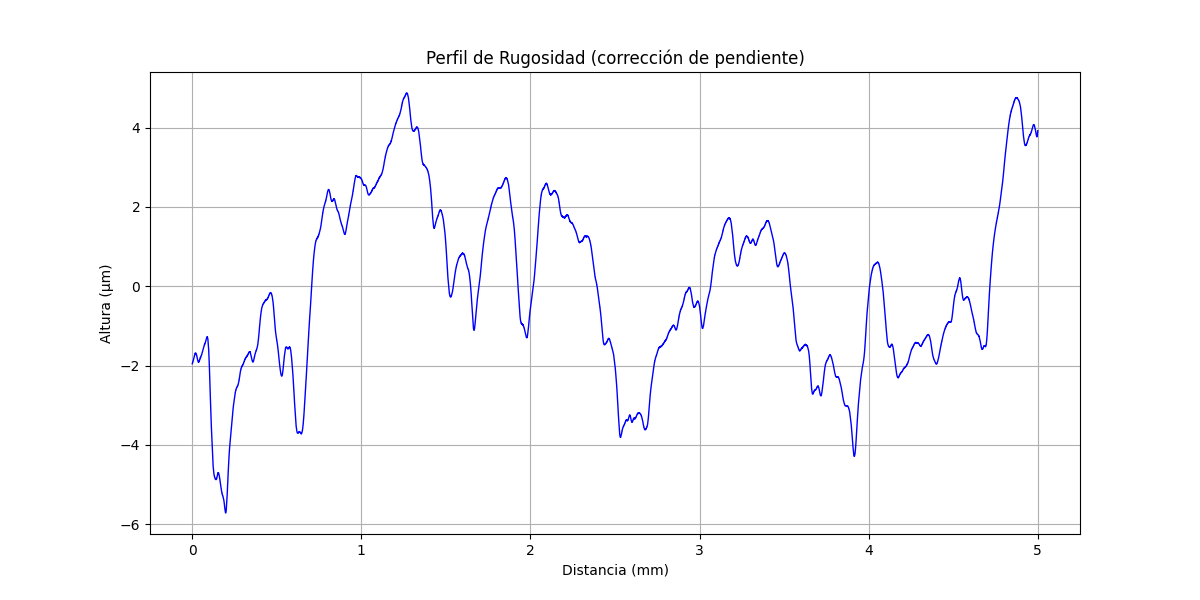

The table this chart was drawn from, first rows:
x (mm), altura (µm)
0.000000000, -1.955
0.0002441, -1.951
0.0004882, -1.947
0.0007322, -1.943
0.0009763, -1.943
0.00122, -1.935
0.001465, -1.935
0.001709, -1.936
0.001953, -1.932
0.002197, -1.928
0.002441, -1.92
0.002685, -1.92
0.002929, -1.912
0.003173, -1.912
0.003417, -1.908
0.003661, -1.905
0.003905, -1.901
0.004149, -1.901
0.004393, -1.897
0.004638, -1.893
0.004882, -1.889
0.005126, -1.885
0.00537, -1.877
0.005614, -1.877
0.005858, -1.874
0.006102, -1.87
0.006346, -1.866
0.00659, -1.862
0.006834, -1.862
0.007078, -1.854
0.007322, -1.854
0.007567, -1.846
0.007811, -1.842
0.008055, -1.839
0.008299, -1.835
0.008543, -1.827
0.008787, -1.827
0.009031, -1.819
0.009275, -1.815
0.009519, -1.811
0.009763, -1.807
0.01001, -1.803
0.01025, -1.796
0.0105, -1.796
0.01074, -1.792
0.01098, -1.784
0.01123, -1.78
0.01147, -1.78
0.01172, -1.768
0.01196, -1.768
0.0122, -1.764
0.01245, -1.765
0.01269, -1.753
0.01294, -1.753
0.01318, -1.749
0.01342, -1.741
0.01367, -1.741
0.01391, -1.737
0.01416, -1.733
0.0144, -1.725
... 20,426 more rows
